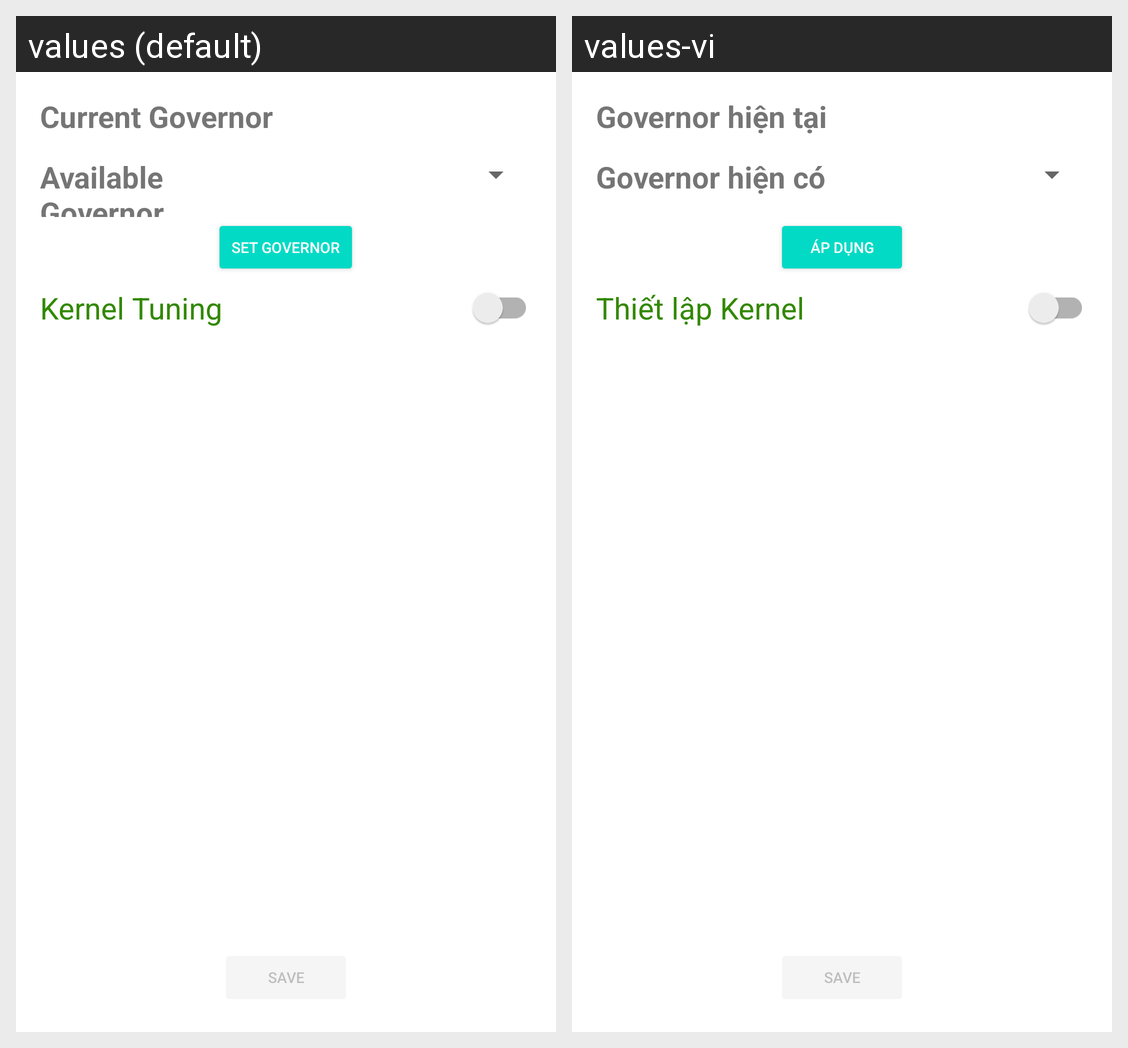

Here is an Android app screen in its default locale and in the app's own translations. Write out the translated-string differences for the strings that appear on this screen.
Android screen res/layout/governor_fragment.xml rendered under 2 locales, left to right: values (default), values-vi. Device: Nexus 5 (rendered at 1080×1920; each locale shown at half size, 540×960, under a caption strip naming it); theme AppTheme.
Strings drawn on this screen, with the default value and each locale's value (text and hints the layout hard-codes, and strings that could not be matched under every locale, appear in the picture but are not listed):

current_gov
  values: Current Governor
  values-vi: Governor hiện tại

avai_gov
  values: Available Governor
  values-vi: Governor hiện có

bt_set_governor
  values: Set Governor
  values-vi: Áp dụng

kernel_edit_tiles
  values: Kernel Tuning
  values-vi: Thiết lập Kernel
